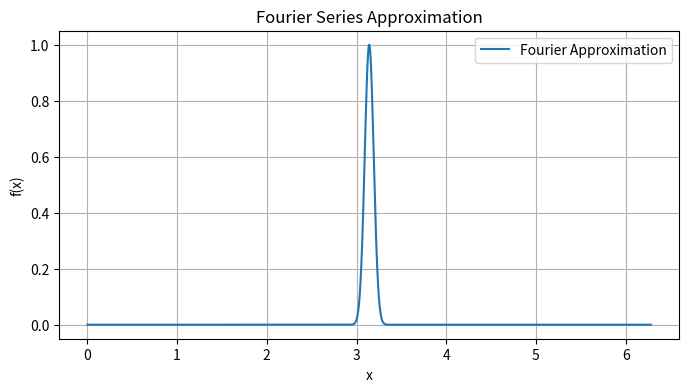

Here is the Python script that generated this plot:
import numpy as np
from scipy.integrate import quad
import matplotlib.pyplot as plt

# Fix the syntax error: missing multiplication symbol in sin argument
def compute_fourier_series(f, N, a=0, b=2 * np.pi):
    """
    Compute the Fourier series coefficients for a 2π-periodic function f(x)
    over the interval [a, b] using N terms.

    Returns:
        a0: constant term
        an: list of cosine coefficients
        bn: list of sine coefficients
    """
    L = (b - a) / 2

    a0 = (1 / (2 * L)) * quad(f, a, b)[0]
    an = []
    bn = []

    for n in range(1, N + 1):
        an_n = (1 / L) * quad(lambda x: f(x) * np.cos(n * np.pi * (x - a) / L), a, b)[0]
        bn_n = (1 / L) * quad(lambda x: f(x) * np.sin(n * np.pi * (x - a) / L), a, b)[0]
        an.append(an_n)
        bn.append(bn_n)

    return a0, an, bn

def fourier_series(x, a0, an, bn):
    """Evaluate Fourier series at x, given coefficients a0, an, bn"""
    result = a0
    for n in range(1, len(an) + 1):
        result += an[n - 1] * np.cos(n * x) + bn[n - 1] * np.sin(n * x)
    return result

if __name__ == "__main__":
    # Example usage: compute Fourier coefficients of a Gaussian centered at π
    def gaussian(x, x0 = 0.75*np.pi, sigma=0.4):
        return np.exp(-((x - x0) ** 2) / (2 * sigma ** 2))
    def bimodal(x, x0, x1, sigma = 0.4):
        return gaussian(x, x0, sigma) + gaussian(x, x1, sigma)


    # Compute coefficients
    N = 150
    a0_ex, an_ex, bn_ex = compute_fourier_series(lambda x: gaussian(x, np.pi,  sigma=0.05), N)

    print(f"a0 = {a0_ex:.16e}")
    for a in an_ex:
        print(f"{a:.16e}, ", end = "")
    print("\n")
    
    for b in bn_ex:
        print(f"{b:.16e}, ", end = "")

    x_vals = np.linspace(0, 2 * np.pi, 10000)
    y_vals = [fourier_series(x, a0_ex, an_ex, bn_ex) for x in x_vals]

    plt.figure(figsize=(8, 4))
    plt.plot(x_vals, y_vals, label='Fourier Approximation')
    plt.title('Fourier Series Approximation')
    plt.xlabel('x')
    plt.ylabel('f(x)')
    plt.grid(True)
    plt.legend()
    plt.show()